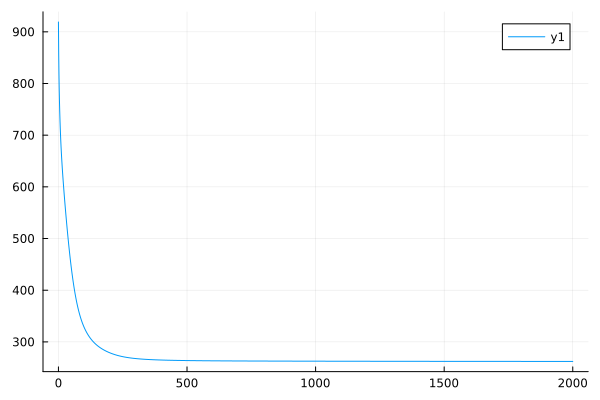

The table this chart was drawn from, first rows:
0	919.03275819226
1	859.3
2	819.2
3	789.5
4	766
5	746.5
6	729.7
7	715
8	702
9	690.2
10	679.5
11	669.6
12	660.4
13	651.8
14	643.6
15	635.8
16	628.4
17	621.2
18	614.2
19	607.4
20	600.7
21	594.2
22	587.8
23	581.6
24	575.4
25	569.3
26	563.4
27	557.5
28	551.7
29	545.9
30	540.3
31	534.7
32	529.2
33	523.8
34	518.4
35	513.1
36	507.9
37	502.8
38	497.8
39	492.8
40	487.9
41	483.1
42	478.4
43	473.8
44	469.2
45	464.7
46	460.3
47	456
48	451.8
49	447.6
50	443.6
51	439.6
52	435.7
53	431.9
54	428.2
55	424.5
56	421
57	417.5
58	414.1
59	410.8
60	407.6
... 1,940 more rows
